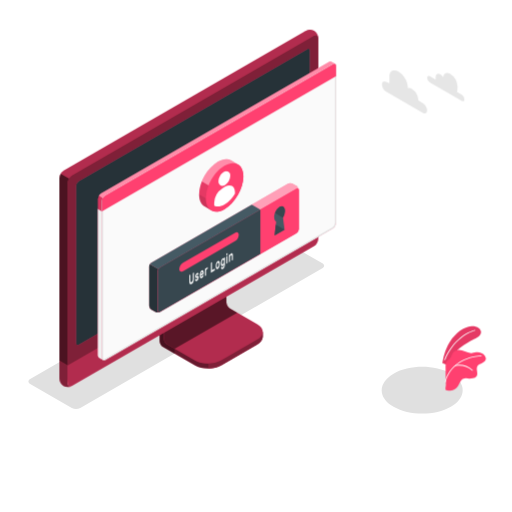
t = 0.00 s
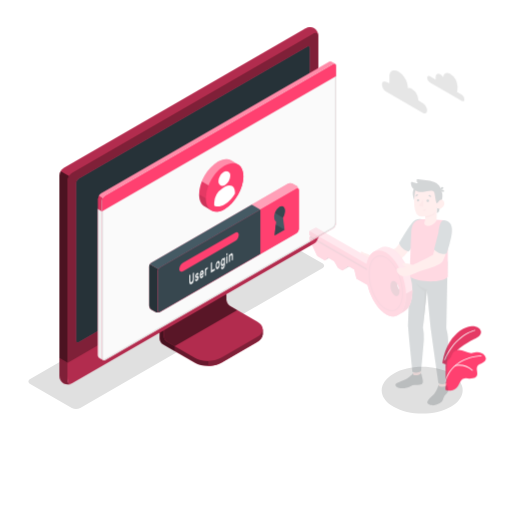
t = 0.19 s
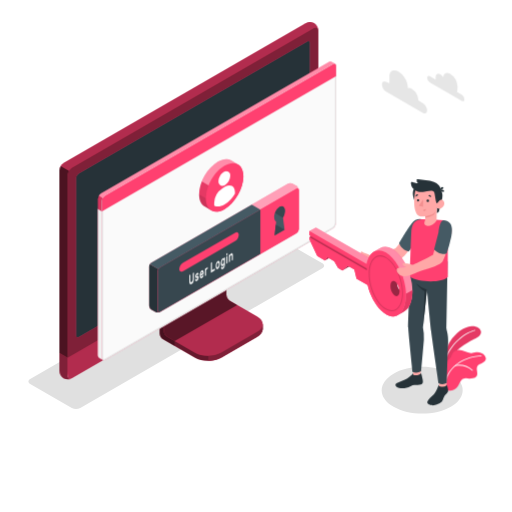
t = 0.56 s
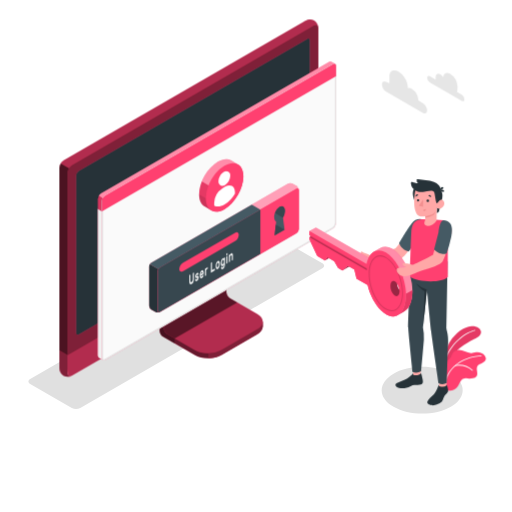
t = 0.75 s
t = 0.94 s: frame unchanged from t = 0.56 s, image omitted
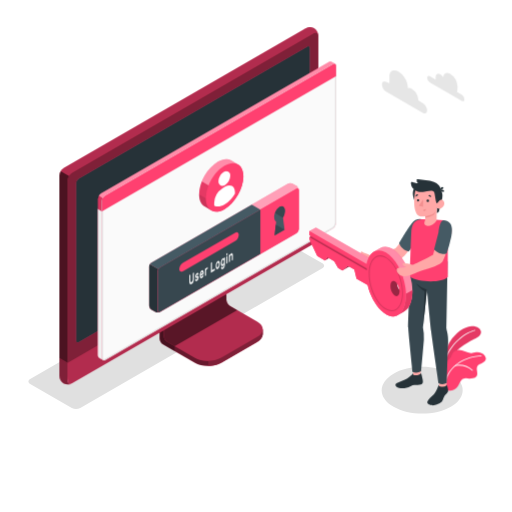
t = 1.31 s

The animated SVG that drew these frames (rendered in a browser with its animation timeline set to each time). Animation: 2 CSS @keyframes rules; one cycle of 1.50 s, repeats indefinitely.

<svg class="animated" id="freepik_stories-login" xmlns="http://www.w3.org/2000/svg" viewBox="0 0 500 500" version="1.1" xmlns:xlink="http://www.w3.org/1999/xlink" xmlns:svgjs="http://svgjs.com/svgjs"><style>svg#freepik_stories-login:not(.animated) .animable {opacity: 0;}svg#freepik_stories-login.animated #freepik--Device--inject-18 {animation: 1.5s Infinite  linear floating;animation-delay: 0s;}svg#freepik_stories-login.animated #freepik--Character--inject-18 {animation: 0.8s 1 forwards cubic-bezier(.36,-0.01,.5,1.38) fadeIn;animation-delay: 0s;}            @keyframes floating {                0% {                    opacity: 1;                    transform: translateY(0px);                }                50% {                    transform: translateY(-10px);                }                100% {                    opacity: 1;                    transform: translateY(0px);                }            }                    @keyframes fadeIn {                0% {                    opacity: 0;                }                100% {                    opacity: 1;                }            }        .animator-hidden { display: none; }</style><g id="freepik--Floor--inject-18" class="animable animator-hidden" style="transform-origin: 249.05px 350.02px;"><ellipse id="freepik--floor--inject-18" cx="249.05" cy="350.02" rx="235.61" ry="136.03" style="fill: rgb(240, 240, 240); transform-origin: 249.05px 350.02px;" class="animable"></ellipse></g><g id="freepik--Shadow--inject-18" class="animable" style="transform-origin: 239.83px 318.325px;"><path id="freepik--shadow--inject-18" d="M384.36,397.22c-15.45-8.92-15.45-23.38,0-32.3s40.5-8.92,55.95,0,15.45,23.38,0,32.3S399.81,406.14,384.36,397.22Z" style="fill: rgb(224, 224, 224); transform-origin: 412.335px 381.07px;" class="animable"></path><path id="freepik--shadow--inject-18" d="M70.12,398.46,29.48,375c-2.29-1.32-2.29-3.47,0-4.79L265.87,233.73a9.17,9.17,0,0,1,8.29,0l40.65,23.46c2.29,1.32,2.29,3.47,0,4.79L78.42,398.46A9.19,9.19,0,0,1,70.12,398.46Z" style="fill: rgb(224, 224, 224); transform-origin: 172.145px 316.095px;" class="animable"></path></g><g id="freepik--Device--inject-18" class="animable" style="transform-origin: 184.405px 203.455px;"><g id="freepik--device--inject-18" class="animable" style="transform-origin: 184.405px 203.455px;"><path d="M216.2,356.64l34.94-20.2c3.6-2.08,5.4-4.8,5.4-7.53s0-4.86,0-4.86l-36.24-20.44a7.64,7.64,0,0,1-3.48-6V254.52l-61,35.26v43.07a7.7,7.7,0,0,0,3.48,6l30.84,17.76C197.32,360.8,209,360.8,216.2,356.64Z" style="fill: rgb(255, 64, 112); transform-origin: 206.18px 307.138px;" id="eli3bxgjhhun9" class="animable"></path><g id="elpdlk2pihm6m"><g style="opacity: 0.6; transform-origin: 206.18px 307.138px;" class="animable"><path d="M216.2,356.64l34.94-20.2c3.6-2.08,5.4-4.8,5.4-7.53s0-4.86,0-4.86l-36.24-20.44a7.64,7.64,0,0,1-3.48-6V254.52l-61,35.26v43.07a7.7,7.7,0,0,0,3.48,6l30.84,17.76C197.32,360.8,209,360.8,216.2,356.64Z" id="el2wctyrxq1xr" class="animable" style="transform-origin: 206.18px 307.138px;"></path></g></g><g id="elum237csv1rc"><path d="M170.45,340.48v4.84l-11.18-6.45a7.67,7.67,0,0,1-3.47-6V289.78l11.62-6.71c.24,2.95.5,6,.75,9L160,296.77v33.65a7.63,7.63,0,0,0,3.48,6Z" style="opacity: 0.3; transform-origin: 163.125px 314.195px;" class="animable"></path></g><path d="M160,330.43a7.68,7.68,0,0,0,3.48,6l26.62,15.34c7.2,4.15,18.88,4.16,26.09,0l35-20.2c7.21-4.16,7.21-10.9,0-15.06l-26.64-15.34a7.69,7.69,0,0,1-3.47-6V261.51l-61,35.26Z" style="fill: rgb(255, 64, 112); transform-origin: 208.299px 308.198px;" id="el5qgskshvzb" class="animable"></path><g id="elcjuier3nlas"><path d="M160,330.43a7.68,7.68,0,0,0,3.48,6l26.62,15.34c7.2,4.15,18.88,4.16,26.09,0l35-20.2c7.21-4.16,7.21-10.9,0-15.06l-26.64-15.34a7.69,7.69,0,0,1-3.47-6V261.51l-61,35.26Z" style="opacity: 0.3; transform-origin: 208.299px 308.198px;" class="animable"></path></g><g id="elcte5gqayegh"><path d="M231.6,305.28h0l-7.09-4.09a7.69,7.69,0,0,1-3.47-6V261.51l-61,35.26v33.66a7.68,7.68,0,0,0,3.48,6l7,4Z" style="opacity: 0.5; transform-origin: 195.82px 300.97px;" class="animable"></path></g><path d="M256.55,324.06v4.86c0,2.73-1.81,5.44-5.4,7.53l-35,20.19a26.23,26.23,0,0,1-12.45,3.09v-4.84a26.23,26.23,0,0,0,12.45-3.09l35-20.21C254.74,329.52,256.55,326.79,256.55,324.06Z" style="fill: rgb(255, 64, 112); transform-origin: 230.125px 341.895px;" id="elvetxjhh387" class="animable"></path><g id="el77hr92cgcxm"><path d="M256.55,324.06v4.86c0,2.73-1.81,5.44-5.4,7.53l-35,20.19a26.23,26.23,0,0,1-12.45,3.09v-4.84a26.23,26.23,0,0,0,12.45-3.09l35-20.21C254.74,329.52,256.55,326.79,256.55,324.06Z" style="opacity: 0.5; transform-origin: 230.125px 341.895px;" class="animable"></path></g><path d="M62,372.26a9.35,9.35,0,0,0,8.43-.15l236-136.25a9.62,9.62,0,0,0,4.35-7.53V37.41A9.32,9.32,0,0,0,306.72,30a9.3,9.3,0,0,0-8.42.16L62.3,166.45A9.58,9.58,0,0,0,58,174V364.89A9.32,9.32,0,0,0,62,372.26Z" style="fill: rgb(255, 64, 112); transform-origin: 184.39px 201.131px;" id="elpx9j8u93q3k" class="animable"></path><path d="M70.46,372.1l236-136.25a9.59,9.59,0,0,0,4.35-7.53V37.41c0-2.77-1.95-3.9-4.35-2.51l-236,136.25a9.61,9.61,0,0,0-4.35,7.53V369.59C66.11,372.36,68.06,373.49,70.46,372.1Z" style="fill: rgb(255, 64, 112); transform-origin: 188.46px 203.5px;" id="elii1js3sb64b" class="animable"></path><g id="elcpktj4whj8d"><path d="M70.46,372.1l236-136.25a9.59,9.59,0,0,0,4.35-7.53V37.41c0-2.77-1.95-3.9-4.35-2.51l-236,136.25a9.61,9.61,0,0,0-4.35,7.53V369.59C66.11,372.36,68.06,373.49,70.46,372.1Z" style="opacity: 0.5; transform-origin: 188.46px 203.5px;" class="animable"></path></g><path d="M69.82,377.06A9.34,9.34,0,0,1,62,376.9,9.32,9.32,0,0,1,58,369.51V352.13l8.15,4.72v17.38C66.1,376.76,67.71,377.91,69.82,377.06Z" style="fill: rgb(255, 64, 112); transform-origin: 63.91px 364.985px;" id="elz39sdvzcn5e" class="animable"></path><g id="elrffl8g38vaa"><path d="M69.82,377.06A9.34,9.34,0,0,1,62,376.9,9.32,9.32,0,0,1,58,369.51V352.13l8.15,4.72v17.38C66.1,376.76,67.71,377.91,69.82,377.06Z" style="opacity: 0.5; transform-origin: 63.91px 364.985px;" class="animable"></path></g><path d="M66.1,356.85v17.38c0,2.77,2,3.89,4.35,2.51l236-136.25A9.62,9.62,0,0,0,310.8,233V215.54Z" style="fill: rgb(255, 64, 112); transform-origin: 188.45px 296.435px;" id="elzmda8bqjx7d" class="animable"></path><g id="elq2z3fjps03"><path d="M66.11,356.81v17.42c0,2.77,2,3.89,4.35,2.51l236-136.25A9.62,9.62,0,0,0,310.8,233V215.54Z" style="opacity: 0.3; transform-origin: 188.455px 296.435px;" class="animable"></path></g><path d="M74.26,335V181.39a5.75,5.75,0,0,1,2.6-4.52L300,48c1.44-.83,2.61-.16,2.61,1.5V203.19a5.76,5.76,0,0,1-2.61,4.52L76.87,336.55C75.43,337.38,74.26,336.7,74.26,335Z" style="fill: rgb(255, 64, 112); transform-origin: 188.435px 192.273px;" id="elvcizpzet52" class="animable"></path><path d="M74.26,335V181.39a5.75,5.75,0,0,1,2.6-4.52L300,48c1.44-.83,2.61-.16,2.61,1.5V203.19a5.76,5.76,0,0,1-2.61,4.52L76.87,336.55C75.43,337.38,74.26,336.7,74.26,335Z" style="fill: rgb(38, 50, 56); transform-origin: 188.435px 192.273px;" id="el4g71gfed5ui" class="animable"></path><path d="M188.45,291.73a9,9,0,0,0-4.08,7.06c0,2.6,1.83,3.66,4.08,2.36a9,9,0,0,0,4.08-7.07C192.53,291.48,190.7,290.43,188.45,291.73Z" style="fill: rgb(255, 64, 112); transform-origin: 188.45px 296.439px;" id="elmdw3o2jxczl" class="animable"></path><g id="elsete4z23hy"><path d="M67.39,174.38a9.25,9.25,0,0,0-1.29,4.29V356.85L58,352.13V174a8.9,8.9,0,0,1,1.28-4.3Z" style="opacity: 0.7; transform-origin: 62.695px 263.275px;" class="animable"></path></g><g id="elqnrxpouzr8n"><path d="M310.76,36.69c-.31-2.24-2.12-3-4.31-1.79l-236,136.25a8.94,8.94,0,0,0-3.07,3.23l-8.16-4.71a9,9,0,0,1,3.08-3.23L298.3,30.2a9.32,9.32,0,0,1,8.43-.16A9.37,9.37,0,0,1,310.76,36.69Z" style="opacity: 0.3; transform-origin: 184.99px 101.745px;" class="animable"></path></g></g></g><g id="freepik--Window--inject-18" class="animable" style="transform-origin: 211.872px 205.98px;"><g id="freepik--window--inject-18" class="animable" style="transform-origin: 211.872px 205.98px;"><g id="freepik--window--inject-18" class="animable" style="transform-origin: 211.872px 205.98px;"><g id="freepik--window--inject-18" class="animable" style="transform-origin: 211.872px 205.98px;"><path d="M323.49,60.19a2.16,2.16,0,0,0-2.22.17L98.59,189a6.71,6.71,0,0,0-3,5.27V346.94a3,3,0,0,0,1.29,2.65c.49.27,3.11,1.79,3.89,2.21a1.75,1.75,0,0,0,1.76-.1L325.16,223.06a6.71,6.71,0,0,0,3-5.27V64.33a2.1,2.1,0,0,0-.94-2C326.72,62,324.05,60.52,323.49,60.19Z" style="fill: rgb(255, 64, 112); transform-origin: 211.879px 205.976px;" id="elswad5x2xke" class="animable"></path><path d="M102.48,191.16,325.17,62.57c1.68-1,3-.18,3,1.76V217.79a6.71,6.71,0,0,1-3,5.27L102.48,351.7c-1.68,1-3-.61-3-2.55V196.43A6.73,6.73,0,0,1,102.48,191.16Z" style="fill: rgb(250, 250, 250); transform-origin: 213.825px 207.074px;" id="elvo1z5xauq9" class="animable"></path><path d="M326.53,63.15h0c.59,0,.68.74.68,1.18V217.79a5.68,5.68,0,0,1-2.55,4.4L102,350.83a1,1,0,0,1-.5.16c-.56,0-1-.86-1-1.84V196.43A5.74,5.74,0,0,1,103,192L325.67,63.43a1.77,1.77,0,0,1,.86-.28m0-1a2.8,2.8,0,0,0-1.36.42L102.48,191.16a6.73,6.73,0,0,0-3,5.27V349.15c0,1.54.86,2.84,2,2.84a2,2,0,0,0,1-.29L325.16,223.06a6.71,6.71,0,0,0,3-5.27V64.33c0-1.38-.68-2.18-1.68-2.18Z" style="fill: rgb(224, 224, 224); transform-origin: 213.82px 207.07px;" id="elroqscmstqrg" class="animable"></path><path d="M96.82,349.59c.33.17,2.7,1.52,3.74,2.12a3.11,3.11,0,0,1-1.12-2.56V206.4l-3.9-2.28V346.94A3,3,0,0,0,96.82,349.59Z" style="fill: rgb(240, 240, 240); transform-origin: 98.0471px 277.915px;" id="elf971fk8jlhn" class="animable"></path><path d="M328.21,64.3c0-1.92-1.37-2.7-3-1.73L102.48,191.16a6.73,6.73,0,0,0-3,5.27v10L328.21,74.3Z" style="fill: rgb(255, 64, 112); transform-origin: 213.845px 134.291px;" id="elp5swgi1vk2" class="animable"></path><g id="el57eo4vievx6"><g style="opacity: 0.4; transform-origin: 211.84px 126.687px;" class="animable"><path d="M325.17,62.57,102.48,191.15a6.25,6.25,0,0,0-2.14,2.27l-3.87-2.25A6,6,0,0,1,98.59,189L321.27,60.36a2.16,2.16,0,0,1,2.22-.18c.54.34,3.07,1.77,3.72,2.12A2.2,2.2,0,0,0,325.17,62.57Z" style="fill: rgb(255, 255, 255); transform-origin: 211.84px 126.687px;" id="el1x49cp74p3y" class="animable"></path></g></g><g id="elepceeop9h3d"><path d="M95.54,204.13v-9.91a6.25,6.25,0,0,1,.93-3.05l3.88,2.24a6.08,6.08,0,0,0-.91,3v10Z" style="opacity: 0.15; transform-origin: 97.945px 198.79px;" class="animable"></path></g></g></g><path d="M281.25,179.42l-133.37,77a4.91,4.91,0,0,0-2.23,3.85v38.24a4.91,4.91,0,0,0,2.23,3.85l3.89,2.24a4.94,4.94,0,0,0,4.46,0l133.35-77a4.93,4.93,0,0,0,2.23-3.86l0-38.25a4.91,4.91,0,0,0-2.23-3.85l-3.9-2.24A4.91,4.91,0,0,0,281.25,179.42Z" style="fill: rgb(255, 64, 112); transform-origin: 218.73px 242.007px;" id="elawpjgsg5abw" class="animable"></path><g id="el3ma5yczz5q8"><path d="M291.81,185.15c-.16-1.15-1.09-1.57-2.21-.92l-133.37,77a4.49,4.49,0,0,0-1.57,1.66l-8.35-4.82a4.57,4.57,0,0,1,1.56-1.64l133.38-77a4.91,4.91,0,0,1,4.45,0l3.9,2.24A5,5,0,0,1,291.81,185.15Z" style="fill: rgb(255, 255, 255); opacity: 0.5; transform-origin: 219.06px 220.893px;" class="animable"></path></g><path d="M155.85,304.79a5,5,0,0,1-4.07-.18l-3.9-2.24a4.93,4.93,0,0,1-2.23-3.85V260.28a4.63,4.63,0,0,1,.66-2.21l8.35,4.82a4.48,4.48,0,0,0-.66,2.19v38.25C154,304.6,154.8,305.19,155.85,304.79Z" style="fill: rgb(38, 50, 56); transform-origin: 150.75px 281.604px;" id="el6d7lo78m44a" class="animable"></path><path d="M156.23,261.23l133.37-77c1.23-.71,2.23-.14,2.23,1.28l0,38.25a4.93,4.93,0,0,1-2.23,3.86l-133.35,77c-1.23.71-2.23.13-2.23-1.29V265.09A4.93,4.93,0,0,1,156.23,261.23Z" style="fill: rgb(255, 64, 112); transform-origin: 222.925px 244.424px;" id="eldv71cszzrys" class="animable"></path><path d="M245.89,199.84l-98,56.59a4.57,4.57,0,0,0-1.56,1.64l8.35,4.82a4.49,4.49,0,0,1,1.57-1.66l98-56.58Z" style="fill: rgb(69, 90, 100); transform-origin: 200.29px 231.365px;" id="elmxx79bvn9b" class="animable"></path><path d="M254.23,204.65l-98,56.58a4.93,4.93,0,0,0-2.23,3.86v38.23c0,1.42,1,2,2.23,1.29l98-56.58Z" style="fill: rgb(55, 71, 79); transform-origin: 204.115px 254.782px;" id="ellt8ivgchaa" class="animable"></path><path d="M178.83,256.57l50.57-29.19c2.09-1.21,3.79-.35,3.79,1.92a8.13,8.13,0,0,1-3.8,6.3l-50.56,29.2c-2.09,1.21-3.8.35-3.8-1.92A8.16,8.16,0,0,1,178.83,256.57Z" style="fill: rgb(255, 64, 112); transform-origin: 204.11px 246.09px;" id="elmjd8pv80rap" class="animable"></path><path d="M189.19,266.24a.1.1,0,0,1,.15,0,.37.37,0,0,1,.06.23v5.69a9.54,9.54,0,0,1-.14,1.64,6.35,6.35,0,0,1-.42,1.44,5.11,5.11,0,0,1-.7,1.18,3.67,3.67,0,0,1-1,.83,1.85,1.85,0,0,1-1,.3,1,1,0,0,1-.7-.37,2.25,2.25,0,0,1-.42-1,6.91,6.91,0,0,1-.13-1.47v-5.7a.72.72,0,0,1,.06-.29.36.36,0,0,1,.15-.2l.63-.37a.11.11,0,0,1,.15,0,.35.35,0,0,1,.06.23v5.62a3.79,3.79,0,0,0,.09.92,1,1,0,0,0,.24.52.45.45,0,0,0,.37.16,1,1,0,0,0,.48-.16,2.16,2.16,0,0,0,.48-.39,2.37,2.37,0,0,0,.38-.6,3.77,3.77,0,0,0,.25-.8,5.28,5.28,0,0,0,.08-1v-5.63a.73.73,0,0,1,.07-.29.36.36,0,0,1,.15-.2Z" style="fill: rgb(250, 250, 250); transform-origin: 187.145px 271.878px;" id="elh9772ru7gmc" class="animable"></path><path d="M193.11,271.62a.36.36,0,0,0-.05-.21.22.22,0,0,0-.19-.07,1.37,1.37,0,0,0-.37,0l-.58.11a1.18,1.18,0,0,1-.57,0,.69.69,0,0,1-.36-.27,1.43,1.43,0,0,1-.19-.53,4.52,4.52,0,0,1,0-1.62,4.49,4.49,0,0,1,.32-.89,4.32,4.32,0,0,1,.5-.8,2.51,2.51,0,0,1,.68-.59,1.73,1.73,0,0,1,.69-.24.84.84,0,0,1,.51.11.83.83,0,0,1,.33.38,1.59,1.59,0,0,1,.13.59.49.49,0,0,1-.06.29.36.36,0,0,1-.15.2l-.6.35a.18.18,0,0,1-.18,0l-.13-.1a.33.33,0,0,0-.18-.07.82.82,0,0,0-.36.13,1.54,1.54,0,0,0-.41.36.87.87,0,0,0-.18.55.63.63,0,0,0,0,.23.23.23,0,0,0,.17.1,1,1,0,0,0,.33,0l.56-.1c.47-.09.79,0,1,.26a2.1,2.1,0,0,1,.29,1.23,3.51,3.51,0,0,1-.12.88,4.27,4.27,0,0,1-.34.9,3.8,3.8,0,0,1-.55.82,2.83,2.83,0,0,1-.73.61,1.63,1.63,0,0,1-.73.25.9.9,0,0,1-.53-.15.92.92,0,0,1-.34-.43,1.5,1.5,0,0,1-.12-.6.54.54,0,0,1,.06-.3.36.36,0,0,1,.15-.2l.6-.35c.08,0,.14-.05.18,0l.13.14a.3.3,0,0,0,.21.1.64.64,0,0,0,.39-.13,1.87,1.87,0,0,0,.48-.39,1.24,1.24,0,0,0,.17-.27A.6.6,0,0,0,193.11,271.62Z" style="fill: rgb(250, 250, 250); transform-origin: 192.332px 270.493px;" id="el0j196yrwg45" class="animable"></path><path d="M195.15,268.91a8.93,8.93,0,0,1,.13-1.55,7.46,7.46,0,0,1,.39-1.41,4.8,4.8,0,0,1,.6-1.15,2.57,2.57,0,0,1,.8-.75,1.09,1.09,0,0,1,.79-.17,1,1,0,0,1,.6.41,2.5,2.5,0,0,1,.39.9,5.58,5.58,0,0,1,.14,1.28v.62a.6.6,0,0,1-.07.3.36.36,0,0,1-.15.2l-2.6,1.51a1.56,1.56,0,0,0,.07.52.65.65,0,0,0,.2.29.42.42,0,0,0,.29.09.82.82,0,0,0,.34-.12,1.45,1.45,0,0,0,.4-.32,1.83,1.83,0,0,0,.26-.38,2.65,2.65,0,0,1,.14-.23.64.64,0,0,1,.15-.13l.62-.36a.12.12,0,0,1,.15,0,.28.28,0,0,1,.06.23,1.93,1.93,0,0,1-.12.57,4.34,4.34,0,0,1-.34.8,4.59,4.59,0,0,1-.56.82,3,3,0,0,1-.76.65,1.21,1.21,0,0,1-.8.19,1,1,0,0,1-.6-.42,2.65,2.65,0,0,1-.39-1A6.8,6.8,0,0,1,195.15,268.91Zm1.92-3.19a1.17,1.17,0,0,0-.39.34,1.92,1.92,0,0,0-.27.46,3.39,3.39,0,0,0-.17.51,3.27,3.27,0,0,0-.07.48l1.76-1a2.9,2.9,0,0,0-.06-.41.66.66,0,0,0-.14-.33.38.38,0,0,0-.26-.16A.6.6,0,0,0,197.07,265.72Z" style="fill: rgb(250, 250, 250); transform-origin: 197.07px 267.796px;" id="eluuh6cc1qdyq" class="animable"></path><path d="M202.13,262.93a1.61,1.61,0,0,0-.68.76,3.44,3.44,0,0,0-.21,1.32v3.61a.73.73,0,0,1-.06.3.36.36,0,0,1-.15.2l-.59.34a.1.1,0,0,1-.15,0,.37.37,0,0,1-.06-.23v-6.47a.8.8,0,0,1,.06-.3.41.41,0,0,1,.15-.2l.59-.34a.11.11,0,0,1,.15,0,.32.32,0,0,1,.06.22v.32a4.12,4.12,0,0,1,.44-.76,1.82,1.82,0,0,1,.6-.53l.36-.21a.1.1,0,0,1,.14,0,.37.37,0,0,1,.07.23v.91a.73.73,0,0,1-.07.3.41.41,0,0,1-.14.2Z" style="fill: rgb(250, 250, 250); transform-origin: 201.54px 265.213px;" id="el61doxus9ac8" class="animable"></path><path d="M209.59,262.45a.1.1,0,0,1,.15,0,.37.37,0,0,1,.06.23v1a.8.8,0,0,1-.06.3.52.52,0,0,1-.15.19l-3.42,2a.11.11,0,0,1-.15,0,.34.34,0,0,1-.06-.22v-9a.8.8,0,0,1,.06-.3.38.38,0,0,1,.15-.19l.63-.37a.11.11,0,0,1,.15,0,.34.34,0,0,1,.06.22v7.61Z" style="fill: rgb(250, 250, 250); transform-origin: 207.88px 261.13px;" id="eliezmsub5r4m" class="animable"></path><path d="M212.66,255.05a1.2,1.2,0,0,1,.77-.21.92.92,0,0,1,.61.3,1.92,1.92,0,0,1,.4.74,4.28,4.28,0,0,1,.18,1.09c0,.08,0,.19,0,.32v.77c0,.12,0,.23,0,.32a7,7,0,0,1-.18,1.29,6.26,6.26,0,0,1-.4,1.2,4.46,4.46,0,0,1-.61,1,2.76,2.76,0,0,1-.77.69,1.31,1.31,0,0,1-.78.21.91.91,0,0,1-.6-.3,1.7,1.7,0,0,1-.4-.73,4.28,4.28,0,0,1-.18-1.09c0-.08,0-.18,0-.31v-.77c0-.13,0-.24,0-.32a6.35,6.35,0,0,1,.17-1.3,6.62,6.62,0,0,1,.41-1.21,4.83,4.83,0,0,1,.6-1A2.66,2.66,0,0,1,212.66,255.05Zm.94,2.58a2,2,0,0,0-.11-.65.62.62,0,0,0-.22-.32.43.43,0,0,0-.29-.07.87.87,0,0,0-.32.13,1.41,1.41,0,0,0-.32.24,1.79,1.79,0,0,0-.29.4,2.19,2.19,0,0,0-.22.58,4,4,0,0,0-.12.78c0,.08,0,.17,0,.28v.71c0,.11,0,.2,0,.26a2.36,2.36,0,0,0,.12.65.61.61,0,0,0,.22.32.37.37,0,0,0,.29.06.9.9,0,0,0,.32-.12,1.67,1.67,0,0,0,.32-.24,2.17,2.17,0,0,0,.29-.4,2.6,2.6,0,0,0,.22-.58,3.57,3.57,0,0,0,.11-.78,2.18,2.18,0,0,0,0-.28v-.7A2.1,2.1,0,0,0,213.6,257.63Z" style="fill: rgb(250, 250, 250); transform-origin: 212.66px 258.804px;" id="elypdzc9bykag" class="animable"></path><path d="M217.68,260.9a1.42,1.42,0,0,0,.34-.29,2.45,2.45,0,0,0,.31-.46,3.08,3.08,0,0,0,.23-.63,3,3,0,0,0,.09-.75v-.51c0,.1-.1.22-.17.36a3,3,0,0,1-.24.42,4,4,0,0,1-.34.4,1.76,1.76,0,0,1-.43.33.92.92,0,0,1-.71.14,1,1,0,0,1-.54-.41,2.72,2.72,0,0,1-.35-.84,5.75,5.75,0,0,1-.14-1.15c0-.13,0-.29,0-.48s0-.35,0-.49a8.45,8.45,0,0,1,.14-1.31,7.89,7.89,0,0,1,.35-1.25,5,5,0,0,1,.54-1,2.28,2.28,0,0,1,.71-.68,1.41,1.41,0,0,1,.43-.17.93.93,0,0,1,.34,0,.62.62,0,0,1,.24.13.91.91,0,0,1,.17.17v-.32a.8.8,0,0,1,.06-.3.38.38,0,0,1,.15-.19l.59-.35a.11.11,0,0,1,.15,0,.37.37,0,0,1,.07.23V258a6.86,6.86,0,0,1-.53,2.84,3.63,3.63,0,0,1-1.46,1.7,1.54,1.54,0,0,1-.74.23,1,1,0,0,1-.59-.15,1.35,1.35,0,0,1-.4-.48,2,2,0,0,1-.16-.72.54.54,0,0,1,.06-.3.36.36,0,0,1,.15-.2l.53-.3a.13.13,0,0,1,.19,0,1,1,0,0,1,.13.17.47.47,0,0,0,.28.22C217.25,261.1,217.43,261,217.68,260.9Zm-.94-4.85q0,.4,0,.78a1.7,1.7,0,0,0,.32,1.12.49.49,0,0,0,.64,0,1.72,1.72,0,0,0,.65-.78,3.62,3.62,0,0,0,.3-1.32c0-.15,0-.33,0-.54s0-.39,0-.52a1.53,1.53,0,0,0-.3-1,.48.48,0,0,0-.65,0,1.73,1.73,0,0,0-.64.77A3.83,3.83,0,0,0,216.74,256.05Z" style="fill: rgb(250, 250, 250); transform-origin: 217.701px 257.006px;" id="elzxtsxmkfbj" class="animable"></path><path d="M222,247.17a.11.11,0,0,1,.14,0,.32.32,0,0,1,.07.23v1.09a.66.66,0,0,1-.07.3.43.43,0,0,1-.14.19l-.67.39a.1.1,0,0,1-.15,0,.29.29,0,0,1-.07-.22v-1.09a.66.66,0,0,1,.07-.3.38.38,0,0,1,.15-.19Zm.17,9.39a.72.72,0,0,1-.06.29.49.49,0,0,1-.15.2l-.6.34a.09.09,0,0,1-.14,0,.32.32,0,0,1-.07-.23v-6.47a.66.66,0,0,1,.07-.3.47.47,0,0,1,.14-.2l.6-.34a.11.11,0,0,1,.15,0,.34.34,0,0,1,.06.22Z" style="fill: rgb(250, 250, 250); transform-origin: 221.66px 252.284px;" id="elbweao8v6rci" class="animable"></path><path d="M227.43,253.51a.8.8,0,0,1-.06.3.38.38,0,0,1-.15.19l-.6.35a.1.1,0,0,1-.14,0,.32.32,0,0,1-.07-.23v-3.52a2.45,2.45,0,0,0-.22-1.21c-.14-.25-.36-.29-.67-.11a1.64,1.64,0,0,0-.65.87,4.2,4.2,0,0,0-.24,1.47v3.53a.8.8,0,0,1-.06.3.36.36,0,0,1-.15.2l-.59.34a.1.1,0,0,1-.15,0,.32.32,0,0,1-.06-.22v-6.47a.73.73,0,0,1,.06-.3.36.36,0,0,1,.15-.2l.59-.34a.1.1,0,0,1,.15,0,.37.37,0,0,1,.06.23V249a5.15,5.15,0,0,1,.48-.87,1.88,1.88,0,0,1,.65-.61,1.09,1.09,0,0,1,.79-.2.81.81,0,0,1,.52.41,2.54,2.54,0,0,1,.28.87,9,9,0,0,1,.08,1.2Z" style="fill: rgb(250, 250, 250); transform-origin: 225.524px 251.667px;" id="elduzb4qzf2nn" class="animable"></path><path d="M277.87,224.4,268.16,230l1.51-13.62c-1.17-.62-1.91-2.13-1.91-4.3,0-3.87,2.36-8.36,5.26-10s5.25.1,5.25,4a13.26,13.26,0,0,1-1.9,6.5Z" style="fill: rgb(69, 90, 100); transform-origin: 273.015px 215.732px;" id="elbxqbtstynv6" class="animable"></path><polygon points="277.88 224.4 269.33 219.47 268.16 230.01 277.88 224.4" style="fill: rgb(55, 71, 79); transform-origin: 273.02px 224.74px;" id="el8odtfgmnil" class="animable"></polygon><path d="M273,202.05a11.45,11.45,0,0,0-4.48,5.95l7.83,4.52h0a13.26,13.26,0,0,0,1.9-6.5C278.27,202.15,275.92,200.38,273,202.05Z" style="fill: rgb(55, 71, 79); transform-origin: 273.385px 206.971px;" id="elchnv4gcccgk" class="animable"></path><path d="M225.8,156.7c-3.33-1.92-7.92-1.65-13,1.28-10.14,5.86-18.36,20.09-18.36,31.8,0,5.88,2.08,10,5.42,11.9l6.47,3.76c3.32,1.92,7.91,1.64,13-1.29,10.14-5.85,18.36-20.09,18.36-31.8,0-5.85-2.06-10-5.38-11.87" style="fill: rgb(255, 64, 112); transform-origin: 216.065px 181.068px;" id="el4xzs8f1999w" class="animable"></path><path d="M219.32,161.75c-10.14,5.86-18.36,20.1-18.36,31.8s8.22,16.46,18.36,10.6,18.37-20.09,18.36-31.8S229.45,155.9,219.32,161.75Z" style="fill: rgb(255, 64, 112); transform-origin: 219.32px 182.951px;" id="el36rr8zbfb5w" class="animable"></path><path d="M229.45,187.73v1.34a29.53,29.53,0,0,1-10.13,10.62c-3.95,2.27-7.52,2.52-10.14,1.07V198a18,18,0,0,1,8.26-14.31l2.67-1.54c2.36-1.36,4.66-1.54,6.46-.49S229.45,184.92,229.45,187.73Z" style="fill: rgb(255, 64, 112); transform-origin: 219.315px 191.324px;" id="elcwznkqdh0ae" class="animable"></path><g id="elk7wrcx2eaz"><path d="M225.8,156.7l6.5,3.78c-3.32-1.93-7.91-1.66-13,1.27-6.64,3.84-12.46,11.27-15.68,19.23l-6.51-3.77c3.23-8,9-15.39,15.68-19.23C217.89,155.06,222.48,154.78,225.8,156.7Z" style="fill: rgb(255, 255, 255); opacity: 0.4; transform-origin: 214.705px 168.229px;" class="animable"></path></g><g id="elkr0xls1aq2c"><path d="M206.1,205.29l-6.23-3.61c-3.34-1.9-5.42-6-5.42-11.9l6.51,3.78C201,199.26,202.92,203.32,206.1,205.29Z" style="opacity: 0.2; transform-origin: 200.275px 197.535px;" class="animable"></path></g><g id="elulsla0w1g99"><path d="M197.13,177.21l6.51,3.77A34.11,34.11,0,0,0,201,193.55h0l-6.51-3.78A34.23,34.23,0,0,1,197.13,177.21Z" style="opacity: 0.1; transform-origin: 199.065px 185.38px;" class="animable"></path></g><path d="M217,181.52a3.49,3.49,0,0,1-1.77-.46,4.33,4.33,0,0,1-1.91-4,11.42,11.42,0,0,1,5.24-9.08h0a3.92,3.92,0,0,1,6.32,3.66,11.44,11.44,0,0,1-5.24,9.08A5.29,5.29,0,0,1,217,181.52Z" style="fill: rgb(255, 255, 255); transform-origin: 219.114px 174.322px;" id="elrd5eq8nj3cf" class="animable"></path><path d="M226.57,181.65c-1.8-1.05-4.1-.87-6.46.49l-2.67,1.54A18,18,0,0,0,209.18,198v2.77c2.62,1.45,6.19,1.2,10.14-1.07a29.53,29.53,0,0,0,10.13-10.62v-1.34C229.45,184.92,228.41,182.71,226.57,181.65Z" style="fill: rgb(255, 255, 255); transform-origin: 219.315px 191.324px;" id="el2gbxq3csd8b" class="animable"></path></g></g><g id="freepik--Plants--inject-18" class="animable" style="transform-origin: 453.289px 350.05px;"><g id="freepik--plants--inject-18" class="animable" style="transform-origin: 453.289px 350.05px;"><path d="M432.15,354.65s1.33-11.68,7.14-20.75,13.79-14.72,21.24-15.31,13.47,6.27,5.5,11-22.13,9.51-28.65,27.11Z" style="fill: rgb(255, 64, 112); transform-origin: 450.976px 337.627px;" id="elu0umbc6iq3d" class="animable"></path><g id="el23y56b7qylt"><path d="M432.15,354.65s1.33-11.68,7.14-20.75,13.79-14.72,21.24-15.31,13.47,6.27,5.5,11-22.13,9.51-28.65,27.11Z" style="opacity: 0.1; transform-origin: 450.976px 337.627px;" class="animable"></path></g><path d="M434.34,351.61l-.08,0a.4.4,0,0,1-.22-.52c7.86-19.35,22.82-27.44,29.64-29a.4.4,0,0,1,.18.78c-6.68,1.54-21.35,9.48-29.08,28.53A.39.39,0,0,1,434.34,351.61Z" style="fill: rgb(255, 255, 255); transform-origin: 449.091px 336.85px;" id="elwlh95m0zugk" class="animable"></path><path d="M474.12,351.84c-.67,1.52-2.33,2.32-3.87,2.94s-3.22,1.29-4.06,2.73c-1.68,2.9,1.08,7-.72,9.81a5.24,5.24,0,0,1-3.56,2.06c-1.15.21-2.32.21-3.48.31a12.82,12.82,0,0,1-1.66-.13,7.57,7.57,0,0,0-4.81.51c-2.31,1.3-3,4.21-4.42,6.46a11,11,0,0,1-7.77,4.88c-1,.13-3,.32-4-.27a1.18,1.18,0,0,1-.22-.14l0,0c-.15-.16-.33-.37-.41-.48a.16.16,0,0,1,0-.07c-.41-1.51.26-3.07.29-4.63v-.28c-.07-1.81-.12-3.61-.16-5.41q-.13-5-.1-10c0-2.16-.24-4.52.68-6.55,1-2.24,3.52-2.29,4.47-4.48.38-.88.58-1.81.95-2.7a7.73,7.73,0,0,1,6.58-4.59c4.39-.22,8.32,3.33,12.71,3,1.13-.09,2.24-.44,3.36-.64,3.55-.67,7.66.34,9.66,3.35A4.61,4.61,0,0,1,474.12,351.84Z" style="fill: rgb(255, 64, 112); transform-origin: 454.718px 361.673px;" id="elzteos5b59j" class="animable"></path><path d="M434.7,373.52h0a.38.38,0,0,1-.26-.46c6.06-22.74,30-26,35.63-25.62a.37.37,0,0,1,.35.4.38.38,0,0,1-.4.34c-5.49-.39-28.93,2.82-34.86,25.08A.38.38,0,0,1,434.7,373.52Z" style="fill: rgb(255, 255, 255); transform-origin: 452.425px 360.472px;" id="elqdx0g4hm2i" class="animable"></path><path d="M461.33,362a.35.35,0,0,1-.2-.1,19.9,19.9,0,0,0-16.31-4.59.39.39,0,0,1-.42-.32.38.38,0,0,1,.31-.43,20.71,20.71,0,0,1,17,4.81.37.37,0,0,1,0,.53A.34.34,0,0,1,461.33,362Z" style="fill: rgb(255, 255, 255); transform-origin: 453.109px 359.15px;" id="elq4r3q0k4uak" class="animable"></path></g></g><g id="freepik--Clouds--inject-18" class="animable" style="transform-origin: 413.28px 89.7599px;"><g id="freepik--clouds--inject-18" class="animable" style="transform-origin: 413.28px 89.7599px;"><path d="M377.12,80l3.18,1.22v-7c0-5.56,4.43-6.89,9.24-4.11h0c4.82,2.78,8.72,9.53,8.72,15.09v1a4.65,4.65,0,0,1,4,.62h0a13.86,13.86,0,0,1,6.27,10.87v.46l4.44,2.56a9.14,9.14,0,0,1,4.13,7.15c0,2.64-1.85,3.71-4.13,2.39L377.12,89.54A9.09,9.09,0,0,1,373,82.39C373,79.76,374.83,78.69,377.12,80Z" style="fill: rgb(230, 230, 230); transform-origin: 395.05px 89.7599px;" id="el3mfuaf9e081" class="animable"></path><path d="M419.71,74.46l5.77,3.33a6.47,6.47,0,0,1-.05-.76V75.36c0-3,2.08-4.18,4.66-2.69a9,9,0,0,1,2.78,2.67c.42-3.74,3.36-5.13,6.92-3.08a15.45,15.45,0,0,1,7,12.09v2.5a6.59,6.59,0,0,1-.59,2.9L451,92.51A5.74,5.74,0,0,1,453.56,97c0,1.65-1.16,2.32-2.59,1.5l-31.26-18A5.72,5.72,0,0,1,417.12,76C417.12,74.31,418.28,73.64,419.71,74.46Z" style="fill: rgb(230, 230, 230); transform-origin: 435.34px 85.0813px;" id="elqsgsm153gfo" class="animable"></path></g></g><g id="freepik--Character--inject-18" class="animable animator-active" style="transform-origin: 371.816px 285.449px;"><g id="freepik--character--inject-18" class="animable" style="transform-origin: 371.816px 285.449px;"><path d="M397.37,226.23c-4.2,7.1-8.24,13.27-11.08,16.23-5.39,2.5-18.05,6.36-23,7a3.65,3.65,0,0,1-2.48-.58c-1.95-1.28-3.46-1.49-5.51-2.2-1.61-.55-2.29-1.32-2.59-1a1.83,1.83,0,0,0,.17,2.55,13.52,13.52,0,0,0,2.54,1.9,15,15,0,0,1-6.7.12c-4.29-1.13-6.31.93-3.41,5.59,1,1.66,5.12,4.33,13.4,3.61a75,75,0,0,0,8.81-1c7.94-1.7,16.77-3.34,22.2-5a14,14,0,0,0,5.28-3.66c9.13-10.41,12.16-17.83,16.16-24.57l-.34-11C404.34,214,400.88,220.29,397.37,226.23Z" style="fill: rgb(255, 168, 167); transform-origin: 377.555px 236.892px;" id="eldaxk9icdmhu" class="animable"></path><path d="M411.93,214a10.41,10.41,0,0,0-9.9,4.23c-4.44,5.69-12.3,19.35-12.3,19.35s2.57,6.85,9.51,8l11.15-15.06S415.67,220.06,411.93,214Z" style="fill: rgb(69, 90, 100); transform-origin: 401.5px 229.739px;" id="elwqtwc4l0lye" class="animable"></path><rect x="428.77" y="367.54" width="7.27" height="12.96" style="fill: rgb(255, 168, 167); transform-origin: 432.405px 374.02px;" id="elte7tpgcn2qo" class="animable"></rect><polygon points="410.84 366.85 403.58 367.11 403.21 353.39 410.84 353.13 410.84 366.85" style="fill: rgb(255, 168, 167); transform-origin: 407.025px 360.12px;" id="el7g2c8y3dud2" class="animable"></polygon><path d="M437.06,255.35c0,7.22-1.06,65.39-1.06,65.39.16,2.08,2,5.92,1.63,13.91-.55,10.85-1.28,39.37-1.28,39.37a9.24,9.24,0,0,1-8.09.16s-5.9-40-7.2-50.71C419.92,314.08,417,283,417,283l-3.93,36.74a45.23,45.23,0,0,1,.9,12c-.34,5-2.68,30.88-2.68,30.88a9.61,9.61,0,0,1-8.39.67s-4.14-39-4.22-43.58c-.1-5.2,2.42-64.42,2.42-64.42Z" style="fill: rgb(55, 71, 79); transform-origin: 418.178px 315.162px;" id="elbfk34ktlc4" class="animable"></path><path d="M428.77,376.76v-1.08c-.7.31-2.31,6.73-5.2,9.47-2.29,2.18-5.41,4.69-6.21,7.12s4.35,3.92,6.5,3.53c2.48-.46,6.8-2.29,7.88-4s1.59-4.19,2.47-5.43,2.91-2.62,3.38-4.06a9.62,9.62,0,0,0-.41-4c-.34-1.34-.7-2.81-1.14-2.68v.82a5.64,5.64,0,0,1-3.64,1.28C431.34,377.82,428.76,377.6,428.77,376.76Z" style="fill: rgb(38, 50, 56); transform-origin: 427.461px 385.742px;" id="elj01ag9dt1l" class="animable"></path><path d="M403.5,364.77c-.38,0-.69.57-1.52,1.51a16,16,0,0,1-4.27,3.2c-2.72,1.42-8,3.6-10.41,4.73-1.5.7-1.43,2.58.12,3.65s5.28,1.84,9.76.8c2.44-.57,5.62-2.92,7.64-2.79s5.77.09,7.26-1,.89-3.35.47-5.3c-.46-2.14-1-5.47-1.71-5.32V365c-.87,1.38-5.38,1.94-7.3.93Z" style="fill: rgb(38, 50, 56); transform-origin: 399.624px 371.699px;" id="eleczxg55w9mu" class="animable"></path><path d="M417,283a26.72,26.72,0,0,1-10.12-6.05s2,3.81,7.76,7.36l-1.24,32.81Z" style="fill: rgb(38, 50, 56); transform-origin: 411.94px 297.035px;" id="el59f6u4lmek8" class="animable"></path><path d="M433,215.06s6,1.38,5.57,12.22l-1.25,17.25,0,25.9c-5.34,6.06-29,5.62-37.15-.48,0,0,.92-30.65,1.47-42.45.39-8.38,2.32-12.6,10.56-13.52l10.13.44Z" style="fill: rgb(255, 64, 112); transform-origin: 419.381px 244.368px;" id="ellztolubgz3d" class="animable"></path><path d="M425.36,192.54a11,11,0,0,1-10.82,11.26c-6,0-9.52-5.18-10.82-11.26-2.4-11.13,4.84-11.27,10.82-11.27A11.05,11.05,0,0,1,425.36,192.54Z" style="fill: rgb(38, 50, 56); transform-origin: 414.306px 192.535px;" id="el8nsh99oog56" class="animable"></path><path d="M430.88,197.09s-1.66,8.12-2.33,9.46a3.53,3.53,0,0,1-2,1.71l.12-5.71Z" style="fill: rgb(38, 50, 56); transform-origin: 428.715px 202.675px;" id="el4kskzgrkaoh" class="animable"></path><path d="M428.79,185.46s1.19-.3,2.46,1.68c1.08,1.69,1.33,5.49-.37,10l-3.13.38Z" style="fill: rgb(38, 50, 56); transform-origin: 429.929px 191.482px;" id="ele2cwnimp7kv" class="animable"></path><path d="M429.94,187.11l3.84.07a1.81,1.81,0,0,0-1.75-2A2.13,2.13,0,0,0,429.94,187.11Z" style="fill: rgb(38, 50, 56); transform-origin: 431.865px 186.18px;" id="elhegsdffmsxm" class="animable"></path><path d="M430.41,186.2l2.84-2.73a1.83,1.83,0,0,0-2.69-.11A2.1,2.1,0,0,0,430.41,186.2Z" style="fill: rgb(38, 50, 56); transform-origin: 431.589px 184.512px;" id="elz3q47bcfked" class="animable"></path><path d="M426.81,197.47c.63.39,1.52-.86,2.3-1.71s3.2-1.63,4.46,1.13-.89,5.49-2.69,6.39c-3.23,1.6-4.25-.73-4.25-.73l-.27,12.86c-4.54,7-14.84,6.78-11.13-.34v-3.91a20.54,20.54,0,0,1-4.62.24c-2.52-.4-4.1-2.47-4.87-5.31-1.22-4.56-1.69-8.24-.65-17.21,1.14-9.82,12.12-9.93,18-6S426.81,197.47,426.81,197.47Z" style="fill: rgb(255, 168, 167); transform-origin: 419.232px 200.499px;" id="elza41nj6a9r" class="animable"></path><path d="M413.13,187.35c2.62-.26,5.21-.8,7.84-1a5.1,5.1,0,0,1,1.7.08c2,.55,1.76,2.89,2.08,4.52.55,2.82,1,7.59,2.06,7.61.32,0,1.52-2.07,2.3-2.81a4.13,4.13,0,0,0,.7-2.15c.2-1.16.3-2.35.39-3.53.08-1,.18-2,.18-3a14.08,14.08,0,0,0-.27-3.37,5.89,5.89,0,0,0-1.4-2.52l-.2-.22a13.27,13.27,0,0,0-4.69-3.16,28.33,28.33,0,0,0-7.94-1.73,78,78,0,0,1-8.09-1,.84.84,0,0,0-.47,0,.74.74,0,0,0-.38.6,3.34,3.34,0,0,0,1.35,3.3c-1.81.14-3.89-.8-5.63-1.28a1.14,1.14,0,0,0-.89,0,.88.88,0,0,0-.35.51,3.18,3.18,0,0,0-.05,1.44,8.28,8.28,0,0,0,1.56,4,9.76,9.76,0,0,0,5.4,3.53A15.76,15.76,0,0,0,413.13,187.35Z" style="fill: rgb(38, 50, 56); transform-origin: 415.851px 186.798px;" id="el8al5ar289dx" class="animable"></path><path d="M415.24,211.16s5.62-1.18,7.58-2.27a6.62,6.62,0,0,0,2.72-2.8,9.35,9.35,0,0,1-1.55,3.3c-1.43,1.92-8.75,3.32-8.75,3.32Z" style="fill: rgb(242, 143, 143); transform-origin: 420.39px 209.4px;" id="elub6g0xfdd2o" class="animable"></path><path d="M416.59,196a1.17,1.17,0,0,0,1.12,1.21,1.22,1.22,0,1,0-1.12-1.21Z" style="fill: rgb(38, 50, 56); transform-origin: 417.81px 195.994px;" id="elob0qw6l5ygj" class="animable"></path><path d="M418.39,191.15l2.41,1.39a1.53,1.53,0,0,0-.56-2A1.32,1.32,0,0,0,418.39,191.15Z" style="fill: rgb(38, 50, 56); transform-origin: 419.679px 191.456px;" id="elrl6vq3y6dqk" class="animable"></path><path d="M415.74,204.11l-2.57,1a1.34,1.34,0,0,0,1.75.88A1.5,1.5,0,0,0,415.74,204.11Z" style="fill: rgb(242, 143, 143); transform-origin: 414.498px 205.091px;" id="elty1xd9e1g9q" class="animable"></path><path d="M406.25,192.18l2.2-1.76a1.3,1.3,0,0,0-1.91-.31A1.57,1.57,0,0,0,406.25,192.18Z" style="fill: rgb(38, 50, 56); transform-origin: 407.218px 191.001px;" id="elnnekgt2w8l" class="animable"></path><path d="M407.22,195.67a1.13,1.13,0,1,0,1.13-1.22A1.17,1.17,0,0,0,407.22,195.67Z" style="fill: rgb(38, 50, 56); transform-origin: 408.348px 195.58px;" id="elu5olb22zs9" class="animable"></path><polygon points="413.25 194.73 413.12 201.84 409.08 200.92 413.25 194.73" style="fill: rgb(242, 143, 143); transform-origin: 411.165px 198.285px;" id="el80m6qfs5yxo" class="animable"></polygon><polyline points="317.31 254.28 323.58 250.66 326.06 247.65 319.8 251.27 317.31 254.28" style="fill: rgb(255, 64, 112); transform-origin: 321.685px 250.965px;" id="elu55ifz66dqk" class="animable"></polyline><g id="elotb0n85w9za"><polyline points="317.31 254.28 323.58 250.66 326.06 247.65 319.8 251.27 317.31 254.28" style="opacity: 0.4; transform-origin: 321.685px 250.965px;" class="animable"></polyline></g><polyline points="334.36 264.12 340.63 260.5 345.86 255.87 339.6 259.48 334.36 264.12" style="fill: rgb(255, 64, 112); transform-origin: 340.11px 259.995px;" id="eldtzlj05f86" class="animable"></polyline><g id="elgavs6twb90f"><polyline points="334.36 264.12 340.63 260.5 345.86 255.87 339.6 259.48 334.36 264.12" style="opacity: 0.4; transform-origin: 340.11px 259.995px;" class="animable"></polyline></g><path d="M387.62,276.61a13.29,13.29,0,0,1,2.59,6.82A13.43,13.43,0,0,1,387.62,276.61Zm14.57.19c-2.11-14.35-9.82-28.54-19-33.85-4.41-2.55-8.49-2.64-11.76-.73l-5.9,3.4-.33.2a7.48,7.48,0,0,0-.76.48,10.24,10.24,0,0,0-1.36,1.12l-.2.19c-.18.18-.37.39-.54.59s-.43.51-.63.78a14.83,14.83,0,0,0-1.15,1.76c-.18.31-.35.64-.51,1L308.52,222l-6.26,3.61v4l.53.3.5.29V231l-1,.59v2.32l7.57,16,7.48,4.33,2.49-3,6.6,3.95,3.79,6.49,4.18,2.41,5.23-4.64,6.42,3.71,2.16,8.91L359,278.31a58.69,58.69,0,0,0,2,6.69c.07.22.16.45.25.7,3.58,9.4,9.27,17.45,15.69,21.16a16.09,16.09,0,0,0,2.41,1.17,12.56,12.56,0,0,0,1.35.45q.6.16,1.2.27a10.65,10.65,0,0,0,3.82,0l.52-.13a4.68,4.68,0,0,0,.73-.21l.56-.22a3.29,3.29,0,0,0,.57-.27,5.44,5.44,0,0,0,.54-.27l.26-.16a.42.42,0,0,0,.13-.07c1.43-.82,4.95-2.86,5.91-3.4,4.76-2.76,7.84-9.74,7.84-19.61A51.47,51.47,0,0,0,402.19,276.8Z" style="fill: rgb(255, 64, 112); transform-origin: 352.52px 265.461px;" id="elds388i0djd" class="animable"></path><path d="M385.79,288.72c-2.48-1.43-4.48-5.67-4.48-9.47s2-5.73,4.48-4.31,4.47,5.67,4.47,9.48S388.26,290.15,385.79,288.72Zm10.13-8.31c-2.1-14.34-9.81-28.54-19-33.84-4.26-2.46-8.2-2.64-11.4-.95l-.33.2a7.48,7.48,0,0,0-.76.48,10.24,10.24,0,0,0-1.36,1.12l-.2.19c-.18.18-.37.39-.54.59s-.43.51-.63.78a14.83,14.83,0,0,0-1.15,1.76c-.18.31-.35.64-.51,1a24.33,24.33,0,0,0-2,6.09l-55.79-32.22v4l.53.3.5.29V231l-1,.59v2.32l7.57,16,7.48,4.33,2.49-3,6.6,3.95,3.79,6.49,4.18,2.41,5.23-4.64,6.42,3.71,2.16,8.91L359,278.31a58.69,58.69,0,0,0,2,6.69c.07.22.16.45.25.7,3.58,9.4,9.27,17.45,15.69,21.16a16.09,16.09,0,0,0,2.41,1.17,12.56,12.56,0,0,0,1.35.45q.6.16,1.2.27a10.65,10.65,0,0,0,3.82,0l.52-.13a4.68,4.68,0,0,0,.73-.21l.56-.22a3.29,3.29,0,0,0,.57-.27,5.44,5.44,0,0,0,.54-.27l.26-.16a.42.42,0,0,0,.13-.07c4.56-2.88,7.49-9.76,7.49-19.39A53.13,53.13,0,0,0,395.92,280.41Z" style="fill: rgb(255, 64, 112); transform-origin: 349.385px 267.266px;" id="elplgb1im13" class="animable"></path><g id="els9lb2f0o9ik"><path d="M390.26,284.41c0,3.81-2,5.74-4.47,4.31s-4.48-5.66-4.48-9.47,2-5.74,4.48-4.31a6.38,6.38,0,0,1,1.83,1.68,13.38,13.38,0,0,0,2.59,6.82A7.88,7.88,0,0,1,390.26,284.41Z" style="opacity: 0.4; transform-origin: 385.785px 281.83px;" class="animable"></path></g><g id="elz26ko6h7iti"><path d="M402.76,284.4c0,9.87-3.08,16.85-7.84,19.61-1,.54-4.48,2.58-5.91,3.4,4.56-2.88,7.49-9.76,7.49-19.39a53.13,53.13,0,0,0-.58-7.61c-2.1-14.34-9.81-28.54-19-33.84-4.26-2.46-8.2-2.64-11.4-.95l5.9-3.4c3.27-1.91,7.35-1.82,11.76.73,9.19,5.31,16.9,19.5,19,33.85A51.47,51.47,0,0,1,402.76,284.4Z" style="fill: rgb(255, 255, 255); opacity: 0.4; transform-origin: 384.14px 274.154px;" class="animable"></path></g><path d="M396.5,288c0,9.63-2.93,16.51-7.49,19.39,1.43-.82,4.95-2.86,5.91-3.4,4.76-2.76,7.84-9.74,7.84-19.61,0-.36,0-.73,0-1.1l-6.26,3.62C396.49,287.29,396.5,287.65,396.5,288Z" style="fill: rgb(255, 64, 112); transform-origin: 395.885px 295.335px;" id="elp85ezp5kuym" class="animable"></path><g id="elecpp4o6gmj4"><path d="M396.5,288c0,9.63-2.93,16.51-7.49,19.39,1.43-.82,4.95-2.86,5.91-3.4,4.76-2.76,7.84-9.74,7.84-19.61,0-.36,0-.73,0-1.1l-6.26,3.62C396.49,287.29,396.5,287.65,396.5,288Z" style="opacity: 0.1; transform-origin: 395.885px 295.335px;" class="animable"></path></g><g id="el4ceddee3hen"><polygon points="358.28 261.92 358.28 263.95 302.26 231.61 303.29 231.01 303.29 230.17 358.28 261.92" style="opacity: 0.15; transform-origin: 330.27px 247.06px;" class="animable"></polygon></g><g id="el3o6tavigmfg"><polygon points="358.28 262.76 358.28 263.95 302.26 231.61 303.29 231.01 303.29 231 358.28 262.76" style="opacity: 0.15; transform-origin: 330.27px 247.475px;" class="animable"></polygon></g><g id="elj3frjsu7sfj"><path d="M382.64,304a12,12,0,0,1-6-1.79c-9.13-5.27-16.56-20.95-16.56-34.95,0-8.17,2.47-14.27,6.78-16.76,3-1.74,6.55-1.52,10.28.63,9.12,5.27,16.55,21,16.55,35,0,8.16-2.47,14.27-6.78,16.75A8.51,8.51,0,0,1,382.64,304Zm-11.45-53.65a7.56,7.56,0,0,0-3.8,1c-3.93,2.27-6.28,8.22-6.28,15.9,0,13.68,7.2,29,16.06,34.08,3.39,2,6.6,2.18,9.27.64,3.93-2.27,6.28-8.21,6.28-15.89,0-13.69-7.2-29-16.05-34.09A11,11,0,0,0,371.19,250.39Z" style="opacity: 0.15; transform-origin: 376.885px 276.669px;" class="animable"></path></g><g id="el5a3of6mklkl"><path d="M360,251.72a24.33,24.33,0,0,0-2,6.09l-55.79-32.22,6.26-3.61Z" style="fill: rgb(255, 255, 255); opacity: 0.4; transform-origin: 331.105px 239.895px;" class="animable"></path></g><path d="M432.51,254.85c2.92-5.53,6.26-17.95,7.92-24.22,2.36-8.9-1.46-14.5-5.8-14.73-2.71.42-11.64,32.89-11.64,32.89-1,.79-14.57,7.68-18.93,9.41a3.42,3.42,0,0,1-2.42,0c-2.09-.76-3.52-.62-5.57-.82-1.61-.16-2.42-.73-2.63-.39a1.84,1.84,0,0,0,.79,2.37,13.14,13.14,0,0,0,2.8,1.22,17.09,17.09,0,0,1-5.41.73c-4.2-.09-5.71,1.73-2.45,6,2,2.66,5.31,3.5,12.7.95,2.12-.74,5-2.17,7.69-3.14,5.54-2,7-2.24,11.22-3.67C426.93,259.37,431.21,257.31,432.51,254.85Z" style="fill: rgb(255, 168, 167); transform-origin: 414.278px 242.848px;" id="elpm8197hxnxk" class="animable"></path><path d="M433,215.06c2.55.35,5,.92,6.51,3s2.72,5,1.24,12.95a124.3,124.3,0,0,1-4.54,16.48s-5.94,2.54-12.25-3.9l4.34-16.78S429,215.9,433,215.06Z" style="fill: rgb(69, 90, 100); transform-origin: 432.691px 231.522px;" id="elri8q4m0ii6d" class="animable"></path></g></g><defs>     <filter id="active" height="200%">         <feMorphology in="SourceAlpha" result="DILATED" operator="dilate" radius="2"></feMorphology>                <feFlood flood-color="#32DFEC" flood-opacity="1" result="PINK"></feFlood>        <feComposite in="PINK" in2="DILATED" operator="in" result="OUTLINE"></feComposite>        <feMerge>            <feMergeNode in="OUTLINE"></feMergeNode>            <feMergeNode in="SourceGraphic"></feMergeNode>        </feMerge>    </filter>    <filter id="hover" height="200%">        <feMorphology in="SourceAlpha" result="DILATED" operator="dilate" radius="2"></feMorphology>                <feFlood flood-color="#ff0000" flood-opacity="0.5" result="PINK"></feFlood>        <feComposite in="PINK" in2="DILATED" operator="in" result="OUTLINE"></feComposite>        <feMerge>            <feMergeNode in="OUTLINE"></feMergeNode>            <feMergeNode in="SourceGraphic"></feMergeNode>        </feMerge>            <feColorMatrix type="matrix" values="0   0   0   0   0                0   1   0   0   0                0   0   0   0   0                0   0   0   1   0 "></feColorMatrix>    </filter></defs></svg>